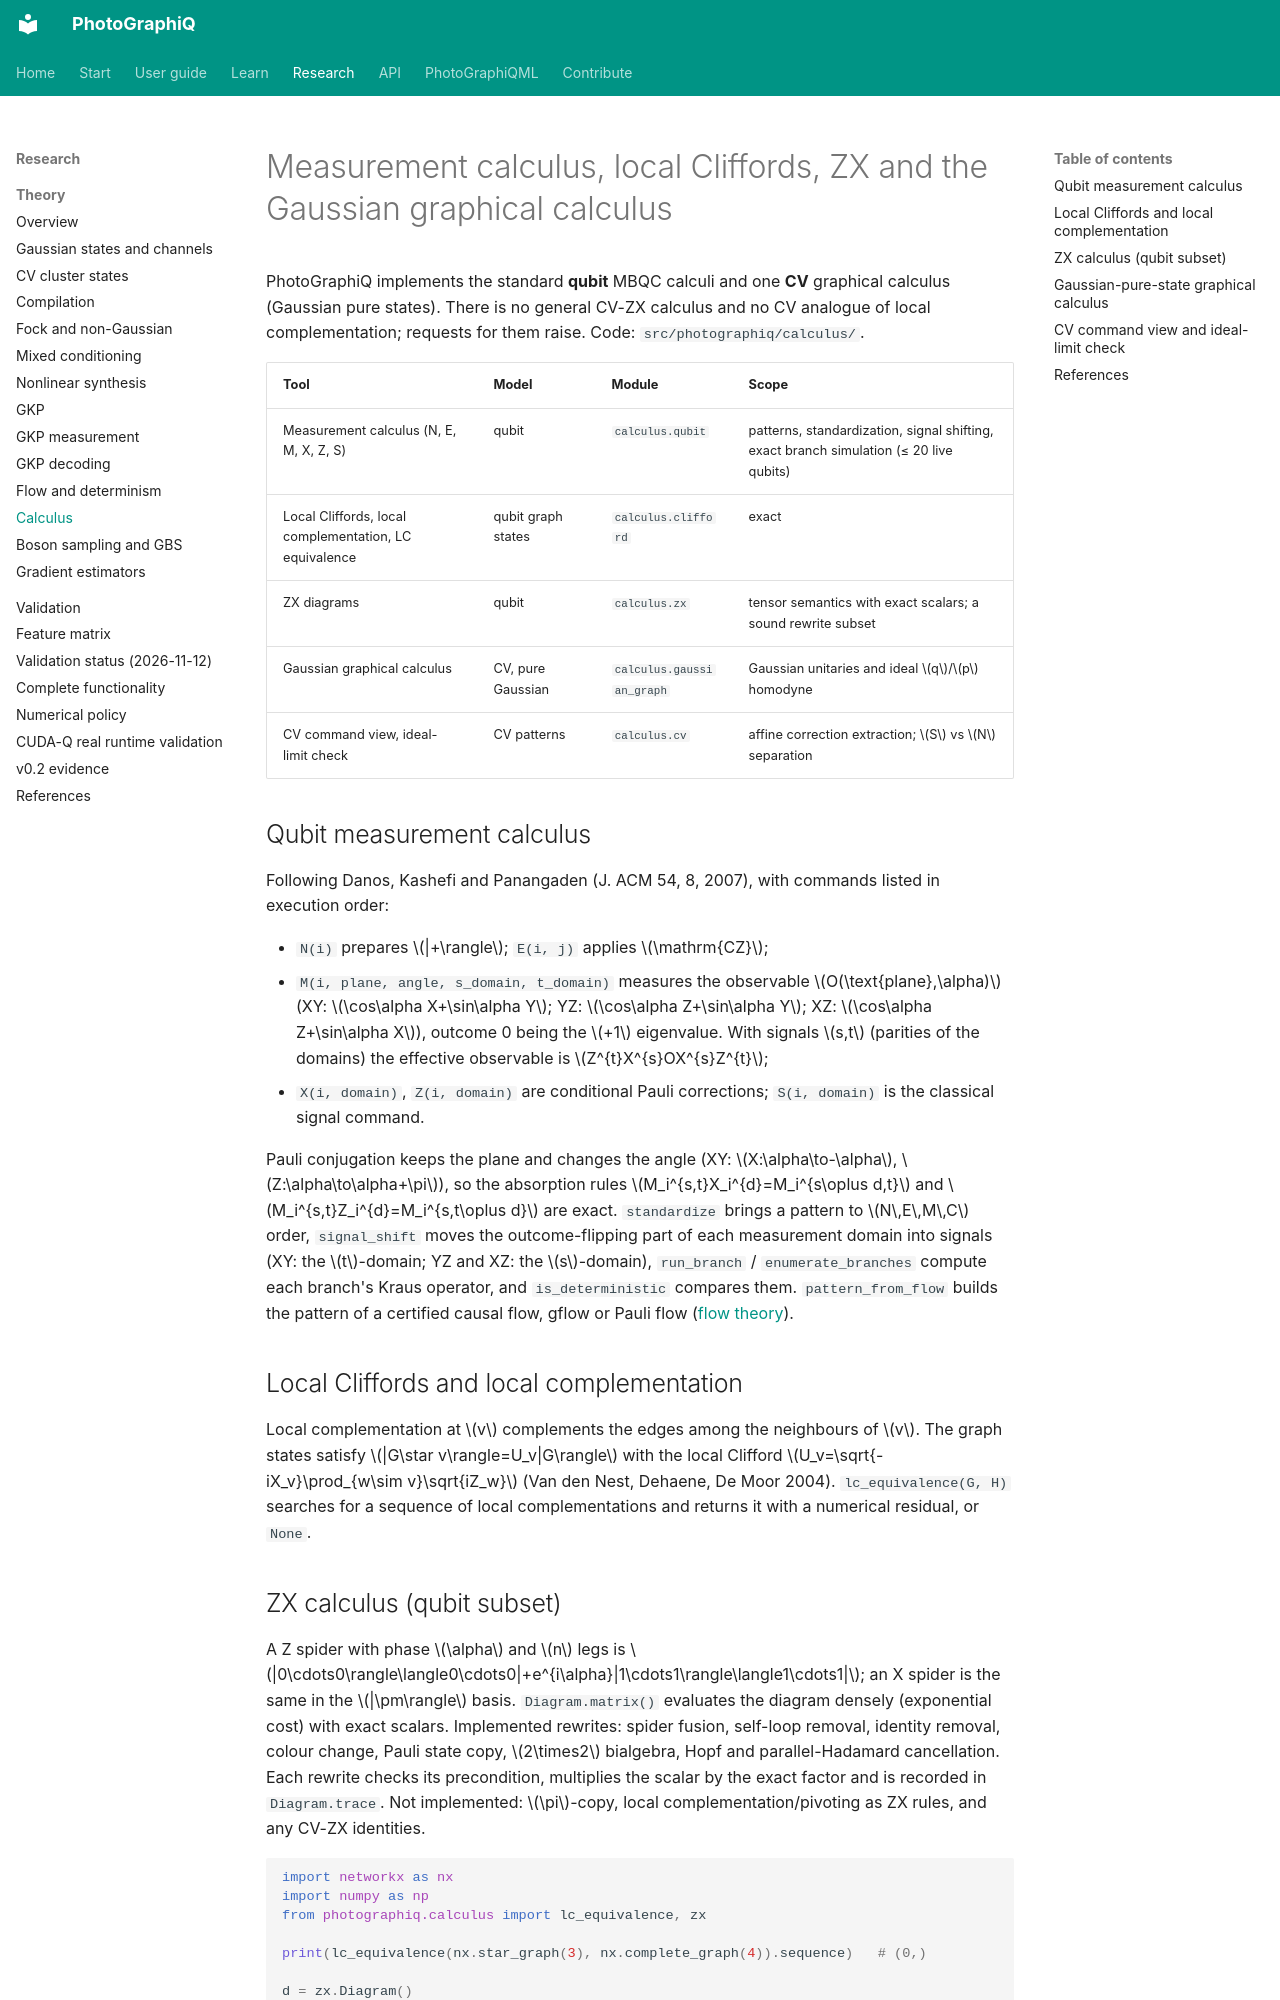

repository: chinmoybiswasdeep/PhotoGraphiQ · page: theory/calculus/index.html · generator: mkdocs

# Measurement calculus, local Cliffords, ZX and the Gaussian graphical calculus

PhotoGraphiQ implements the standard **qubit** MBQC calculi and one **CV** graphical calculus
(Gaussian pure states). There is no general CV-ZX calculus and no CV analogue of local
complementation; requests for them raise. Code: `src/photographiq/calculus/`.

| Tool | Model | Module | Scope |
|---|---|---|---|
| Measurement calculus (N, E, M, X, Z, S) | qubit | `calculus.qubit` | patterns, standardization, signal shifting, exact branch simulation (≤ 20 live qubits) |
| Local Cliffords, local complementation, LC equivalence | qubit graph states | `calculus.clifford` | exact |
| ZX diagrams | qubit | `calculus.zx` | tensor semantics with exact scalars; a sound rewrite subset |
| Gaussian graphical calculus | CV, pure Gaussian | `calculus.gaussian_graph` | Gaussian unitaries and ideal $q$/$p$ homodyne |
| CV command view, ideal-limit check | CV patterns | `calculus.cv` | affine correction extraction; $S$ vs $N$ separation |

## Qubit measurement calculus

Following Danos, Kashefi and Panangaden (J. ACM 54, 8, 2007), with commands listed in
execution order:

- `N(i)` prepares $|+\rangle$; `E(i, j)` applies $\mathrm{CZ}$;
- `M(i, plane, angle, s_domain, t_domain)` measures the observable $O(\text{plane},\alpha)$
  (XY: $\cos\alpha X+\sin\alpha Y$; YZ: $\cos\alpha Z+\sin\alpha Y$; XZ: $\cos\alpha Z+\sin\alpha X$),
  outcome 0 being the $+1$ eigenvalue. With signals $s,t$ (parities of the domains) the
  effective observable is $Z^{t}X^{s}OX^{s}Z^{t}$;
- `X(i, domain)`, `Z(i, domain)` are conditional Pauli corrections; `S(i, domain)` is the
  classical signal command.

Pauli conjugation keeps the plane and changes the angle (XY: $X:\alpha\to-\alpha$,
$Z:\alpha\to\alpha+\pi$), so the absorption rules $M_i^{s,t}X_i^{d}=M_i^{s\oplus d,t}$ and
$M_i^{s,t}Z_i^{d}=M_i^{s,t\oplus d}$ are exact. `standardize` brings a pattern to
$N\,E\,M\,C$ order, `signal_shift` moves the outcome-flipping part of each measurement domain
into signals (XY: the $t$-domain; YZ and XZ: the $s$-domain), `run_branch` / `enumerate_branches`
compute each branch's Kraus operator, and `is_deterministic` compares them.
`pattern_from_flow` builds the pattern of a certified causal flow, gflow or Pauli flow
([flow theory](flow.md)).

## Local Cliffords and local complementation

Local complementation at $v$ complements the edges among the neighbours of $v$. The graph
states satisfy $|G\star v\rangle=U_v|G\rangle$ with the local Clifford
$U_v=\sqrt{-iX_v}\prod_{w\sim v}\sqrt{iZ_w}$ (Van den Nest, Dehaene, De Moor 2004).
`lc_equivalence(G, H)` searches for a sequence of local complementations and returns it with a
numerical residual, or `None`.
